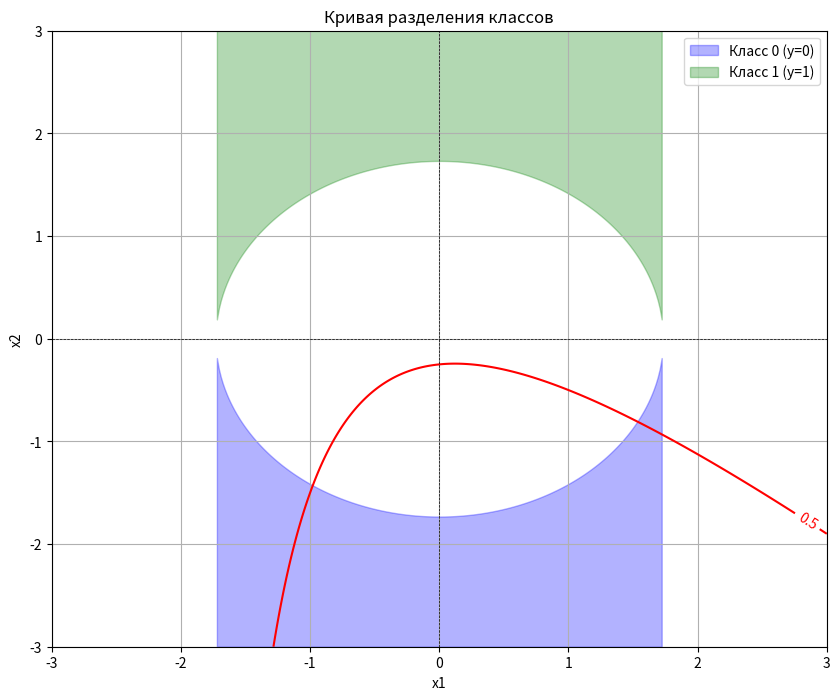

Write the Python code that produced this figure.
import numpy as np
import matplotlib.pyplot as plt

# Задаем параметры модели
theta = np.array([1, 0, 2, 1, 1, 0])  # (theta0, theta1, theta2, theta3, theta4, theta5)

# Определим функцию, которая возвращает значение модели
def model(x1, x2):
    return (theta[0] +
            theta[1]*x1 +
            theta[2]*x2 +
            theta[3]*x1*x2 +
            theta[4]*x1**2 +
            theta[5]*x2**2)

# Создаем сетку значений для x1 и x2
x1_vals = np.linspace(-3, 3, 400)
x2_vals = np.linspace(-3, 3, 400)
X1, X2 = np.meshgrid(x1_vals, x2_vals)

# Вычисляем значения модели
Z = model(X1, X2)

# Создаем график разделяющей кривой
plt.figure(figsize=(10, 8))
contour = plt.contour(X1, X2, Z, levels=[0.5], colors='red')
plt.clabel(contour, inline=True, fontsize=10)

# Указываем области классов
plt.fill_between(x1_vals, -np.sqrt(3 - x1_vals**2), -3, color='blue', alpha=0.3, label='Класс 0 (y=0)')
plt.fill_between(x1_vals, np.sqrt(3 - x1_vals**2), 3, color='green', alpha=0.3, label='Класс 1 (y=1)')

# Параметры графика
plt.title('Кривая разделения классов')
plt.xlabel('x1')
plt.ylabel('x2')
plt.axhline(0, color='black', lw=0.5, ls='--')
plt.axvline(0, color='black', lw=0.5, ls='--')

# Легенда
plt.legend()
plt.grid()
plt.xlim(-3, 3)
plt.ylim(-3, 3)

# Показываем график
plt.savefig('graf.png')
